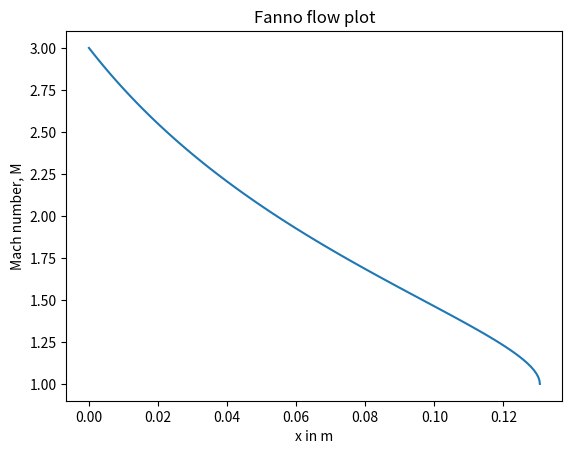

Write the Python code that produced this figure.
# -*- coding: utf-8 -*-
"""
Created on Wed Oct 29 15:44:17 2025

[redacted]
"""

#IFM HW21: Fanno Flow
import numpy as np
import matplotlib.pyplot as plt


gam =1.4 
M1 = 3
d = 0.01
f = 0.04

def G_M(M):
    num1 = 1- M**2
    den1 = gam*M**2
    t1 = num1/den1
    num2 = (1+gam)*M**2
    den2 = 2 + (gam-1)*M**2
    c = (1+gam)/(2*gam)
    t2 = c *np.log(num2/den2)
    
    return t1+t2

n = 100
M = np.linspace(1,3,n)

x = (d/f)*G_M(M)
L_choke = x[-1]
x = -(x - x[-1])

plt.plot(x, M)
plt.xlabel("x in m")
plt.ylabel("Mach number, M")
plt.title("Fanno flow plot")

plt.show()
    